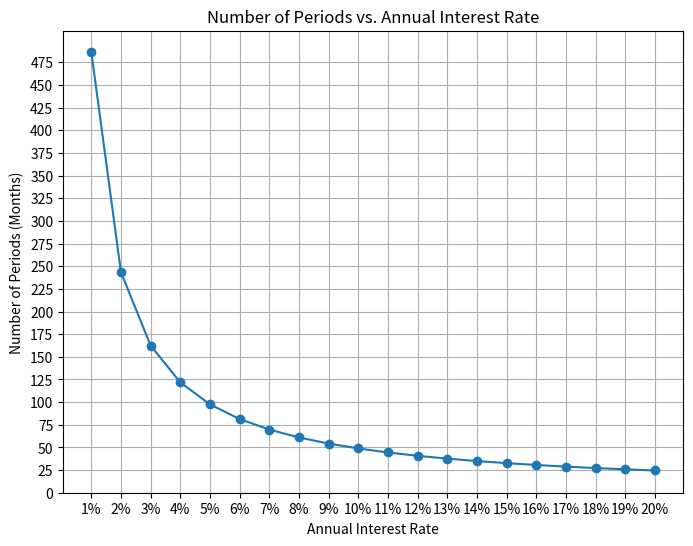

The script that saved this image:

#Visualising the number of months (n) it will take to reach a future value at a given interest rate 

import math
import matplotlib.pyplot as plt

def solve_periods_for_future_value (fv, pv, annual_interest_rate):
    monthly_interest_rate = annual_interest_rate / 12
    periods_in_months = math.log(fv/pv) / math.log (1+ monthly_interest_rate)
    return periods_in_months

#Variables
future_value = 1500
present_value = 1000

#Creating a list of interest rates (1-20%) to visualise the time periods per rate
interest_rates = [i / 100 for i in range(1,21)]

#Calculating the number of periods in months for a given interest rate
periods_in_months = []
for rate in interest_rates:
    num_periods_in_months = solve_periods_for_future_value (future_value, present_value, rate)
    periods_in_months.append(num_periods_in_months)
    
#Plotting the data
plt.figure(figsize=(8, 6))
plt.plot(interest_rates, periods_in_months, marker='o')
plt.xlabel("Annual Interest Rate")
plt.ylabel("Number of Periods (Months)")
plt.title("Number of Periods vs. Annual Interest Rate")
plt.grid(True)
plt.xticks(interest_rates, [str(int(rate * 100)) + "%" for rate in interest_rates])

#Making the y-axis increment by 0.25
max_periods = math.ceil(max(periods_in_months))
plt.yticks(range(0, max_periods + 1, 25))

plt.show()
